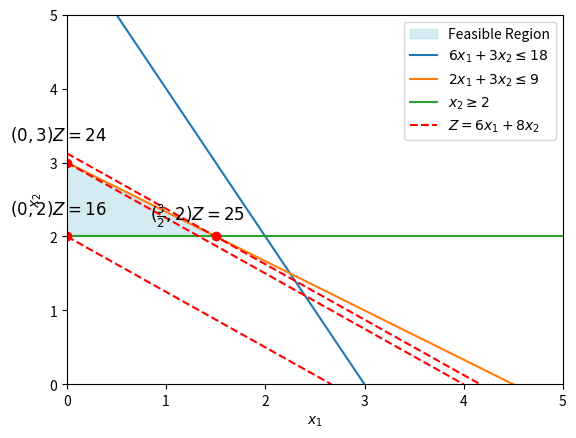

Recreate this plot in Python.
import matplotlib.pyplot as plt

# Create the figure and axis
fig, ax = plt.subplots()

# Set axis labels using LaTeX for subscript formatting
ax.set_xlabel(r"$x_1$")
ax.set_ylabel(r"$x_2$")


ax.set_xlim(0, 5)
ax.set_ylim(0, 5)
# Define points for the region
x_points = [0,0,1.5]  # x-coordinates of the polygon
y_points = [2,3,2]  # y-coordinates of the polygon
ax.spines['bottom'].set_position(('data', 0))
# Fill the region using the points
ax.fill(x_points, y_points, color='lightblue', alpha=0.5, label="Feasible Region")

# Plot the boundary lines for clarity
ax.plot([0, 3], [6, 0], label=r"$  6x_1 + 3x_2 \leq 18$")
ax.plot([0, 4.5], [3, 0], label=r"$ 2x_1 + 3x_2 \leq 9$")
ax.plot([0, 5], [2, 2], label=r"$ x_2 \geq 2$")

ax.plot([0,16/6], [2, 0]  , color='red', linestyle='--')
ax.plot([0,25/6], [25/8, 0]  , label=r"$Z = 6x_1 + 8x_2 $",color='red', linestyle='--')

ax.plot([0,4], [3, 0] ,color='red', linestyle='--')





ax.plot(0, 2, 'ro') 
ax.plot(0, 3, 'ro') 
ax.plot(1.5, 2, 'ro')  

ax.text(1.8, 2.1, r"$(\frac{3}{2}, 2) Z = 25 $", fontsize=12, ha='right', va='bottom')

ax.text(0.4, 2.25, r"$(0, 2) Z = 16$", fontsize=12, ha='right', va='bottom')

ax.text(0.4, 3.25, r"$(0, 3) Z = 24$", fontsize=12, ha='right', va='bottom')
# Add a legend
ax.legend()

# Show the plot
plt.show()
fig.savefig("ex1.5.pdf")
